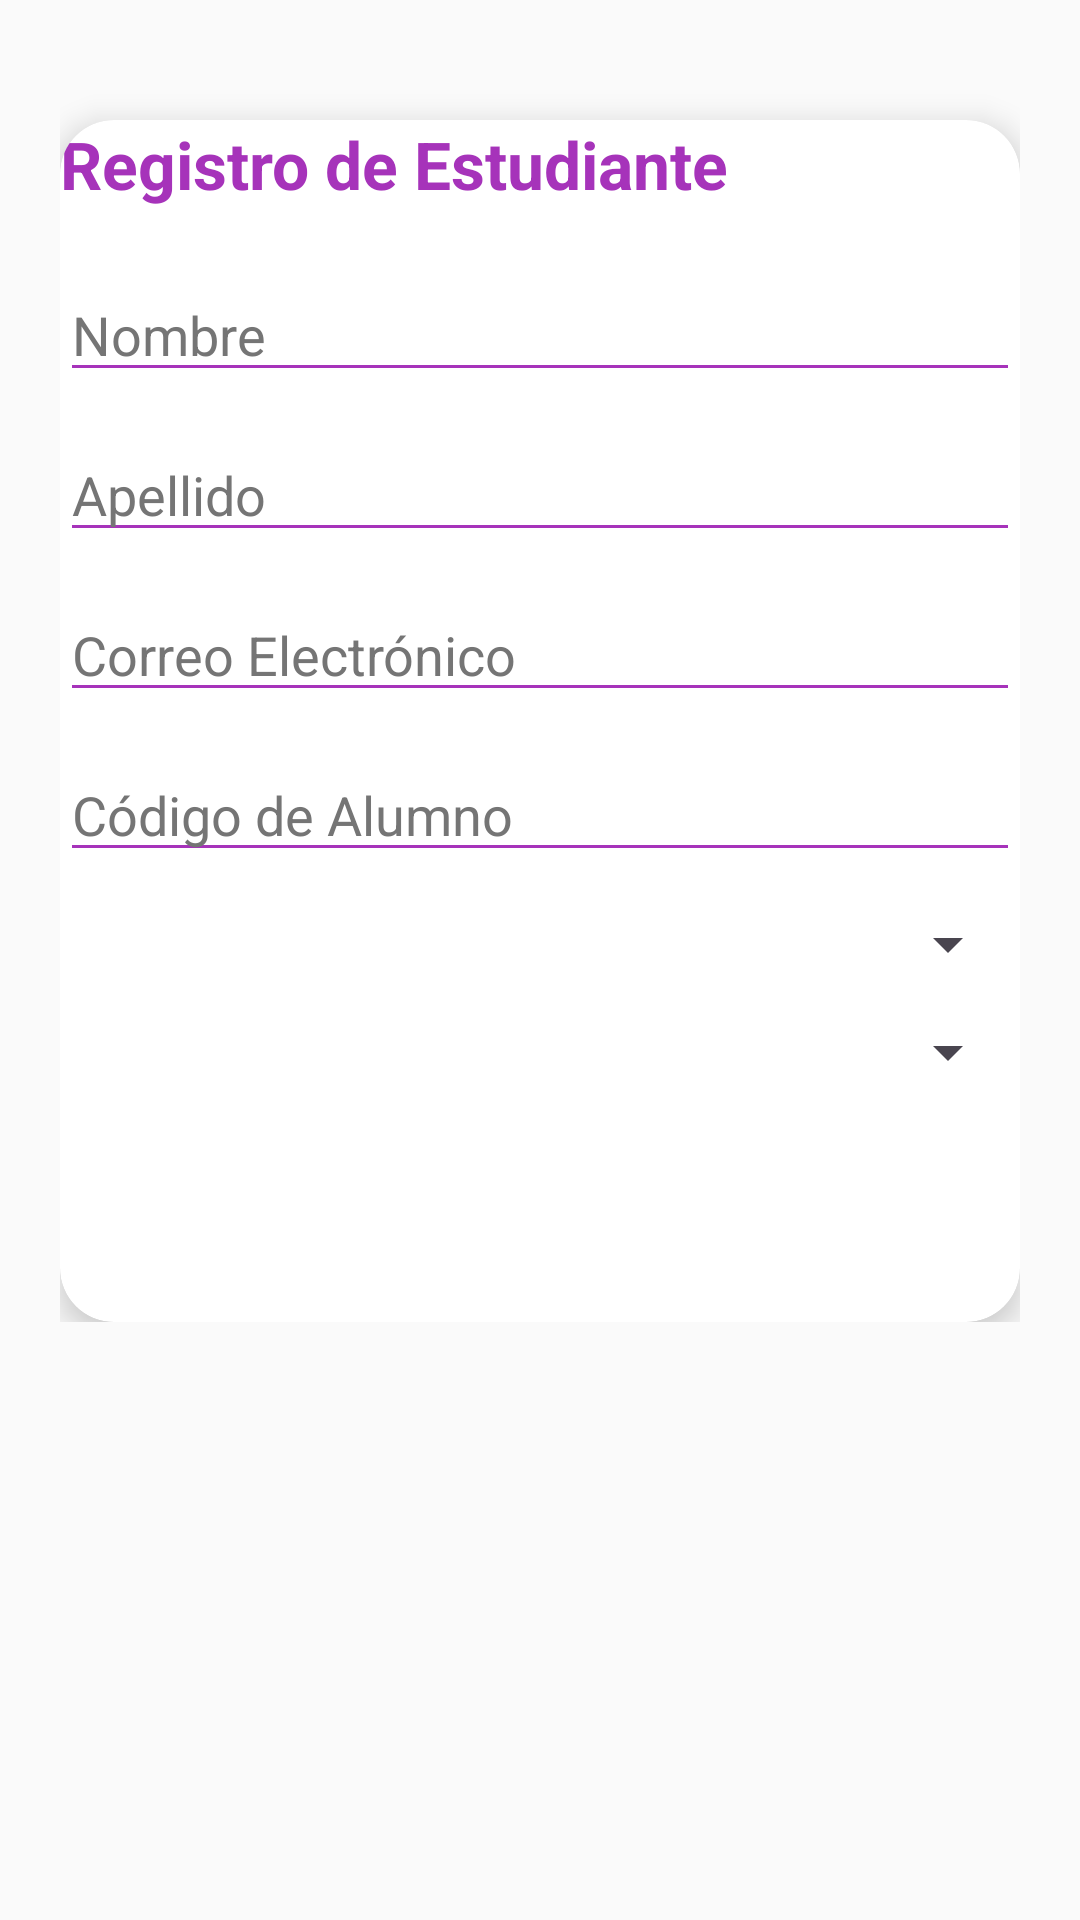

Write the Android layout XML for this screen, with the resource values it uses.
<!-- AndroidManifest.xml: application theme Theme.RegistroEstudiantes -->
<!-- res/layout/activity_register.xml -->
<?xml version="1.0" encoding="utf-8"?>
<ScrollView xmlns:android="http://schemas.android.com/apk/res/android"
    xmlns:app="http://schemas.android.com/apk/res-auto"
    xmlns:tools="http://schemas.android.com/tools"
    android:layout_width="match_parent"
    android:layout_height="match_parent"
    android:background="@color/colorBackground">

    <androidx.constraintlayout.widget.ConstraintLayout
        android:layout_width="match_parent"
        android:layout_height="wrap_content"
        android:padding="20dp">

        <androidx.cardview.widget.CardView
            android:id="@+id/cardRegister"
            android:layout_width="0dp"
            android:layout_height="wrap_content"
            android:layout_marginTop="20dp"
            android:layout_marginBottom="30dp"
            app:cardCornerRadius="18dp"
            app:cardElevation="6dp"
            android:padding="20dp"
            app:layout_constraintTop_toTopOf="parent"
            app:layout_constraintStart_toStartOf="parent"
            app:layout_constraintEnd_toEndOf="parent">

            <LinearLayout
                android:layout_width="match_parent"
                android:layout_height="wrap_content"
                android:orientation="vertical">


                <TextView
                    android:id="@+id/tvTitulo"
                    android:layout_width="wrap_content"
                    android:layout_height="wrap_content"
                    android:text="@string/titulo_registro"
                    android:textSize="22sp"
                    android:textColor="@color/colorPrimary"
                    android:textStyle="bold"
                    android:layout_marginBottom="20dp" />

                
                <EditText
                    android:id="@+id/etNombre"
                    android:layout_width="match_parent"
                    android:layout_height="wrap_content"
                    android:hint="Nombre"
                    android:backgroundTint="@color/colorPrimary"
                    android:textColor="@color/colorTextPrimary"
                    android:textColorHint="@color/colorTextSecondary"
                    android:layout_marginBottom="12dp" />

                <EditText
                    android:id="@+id/etApellido"
                    android:layout_width="match_parent"
                    android:layout_height="wrap_content"
                    android:hint="Apellido"
                    android:backgroundTint="@color/colorPrimary"
                    android:textColor="@color/colorTextPrimary"
                    android:textColorHint="@color/colorTextSecondary"
                    android:layout_marginBottom="12dp" />

                <EditText
                    android:id="@+id/etCorreo"
                    android:layout_width="match_parent"
                    android:layout_height="wrap_content"
                    android:hint="Correo Electrónico"
                    android:inputType="textEmailAddress"
                    android:backgroundTint="@color/colorPrimary"
                    android:textColor="@color/colorTextPrimary"
                    android:textColorHint="@color/colorTextSecondary"
                    android:layout_marginBottom="12dp" />

                <EditText
                    android:id="@+id/etCodigo"
                    android:layout_width="match_parent"
                    android:layout_height="wrap_content"
                    android:hint="Código de Alumno"
                    android:inputType="number"
                    android:backgroundTint="@color/colorPrimary"
                    android:textColor="@color/colorTextPrimary"
                    android:textColorHint="@color/colorTextSecondary"
                    android:layout_marginBottom="12dp" />


                <Spinner
                    android:id="@+id/spCarrera"
                    android:layout_width="match_parent"
                    android:layout_height="wrap_content"
                    android:popupTheme="@style/ThemeOverlay.AppCompat.Light"
                    android:layout_marginBottom="12dp" />


                <Spinner
                    android:id="@+id/spAvatar"
                    android:layout_width="match_parent"
                    android:layout_height="wrap_content"
                    android:popupTheme="@style/ThemeOverlay.AppCompat.Light"
                    android:layout_marginBottom="20dp" />


                <Button
                    android:id="@+id/btnGuardar"
                    android:layout_width="match_parent"
                    android:layout_height="wrap_content"
                    android:backgroundTint="@color/colorAccent"
                    android:text="@string/btn_guardar"
                    android:textColor="@color/white"
                    android:textAllCaps="false"
                    android:textSize="16sp"
                    android:padding="12dp"
                    android:layout_marginTop="10dp"
                    style="@style/Widget.MaterialComponents.Button" />

            </LinearLayout>

        </androidx.cardview.widget.CardView>

    </androidx.constraintlayout.widget.ConstraintLayout>

</ScrollView>
<!-- resources referenced by this layout -->
<resources>
  <color name="colorAccent">#67AF6A</color>
  <color name="colorBackground">#FAFAFA</color>
  <color name="colorPrimary">#A633BA</color>
  <color name="colorTextPrimary">#212121</color>
  <color name="colorTextSecondary">#757575</color>
  <color name="white">#FFFFFF</color>
  <string name="btn_guardar">Guardar</string>
  <string name="titulo_registro">Registro de Estudiante</string>
  <style name="Theme.RegistroEstudiantes" parent="Theme.Material3.DayNight.NoActionBar">
          <item name="colorPrimary">@color/colorPrimary</item>
          <item name="colorOnPrimary">@color/white</item>
          <item name="colorSecondary">@color/colorAccent</item>
          <item name="android:statusBarColor">@color/colorPrimaryDark</item>
          <item name="android:navigationBarColor">@color/colorPrimaryDark</item>
          <item name="android:windowBackground">@color/colorBackground</item>
      </style>
  <color name="colorPrimaryDark">#EBF491</color>
</resources>
